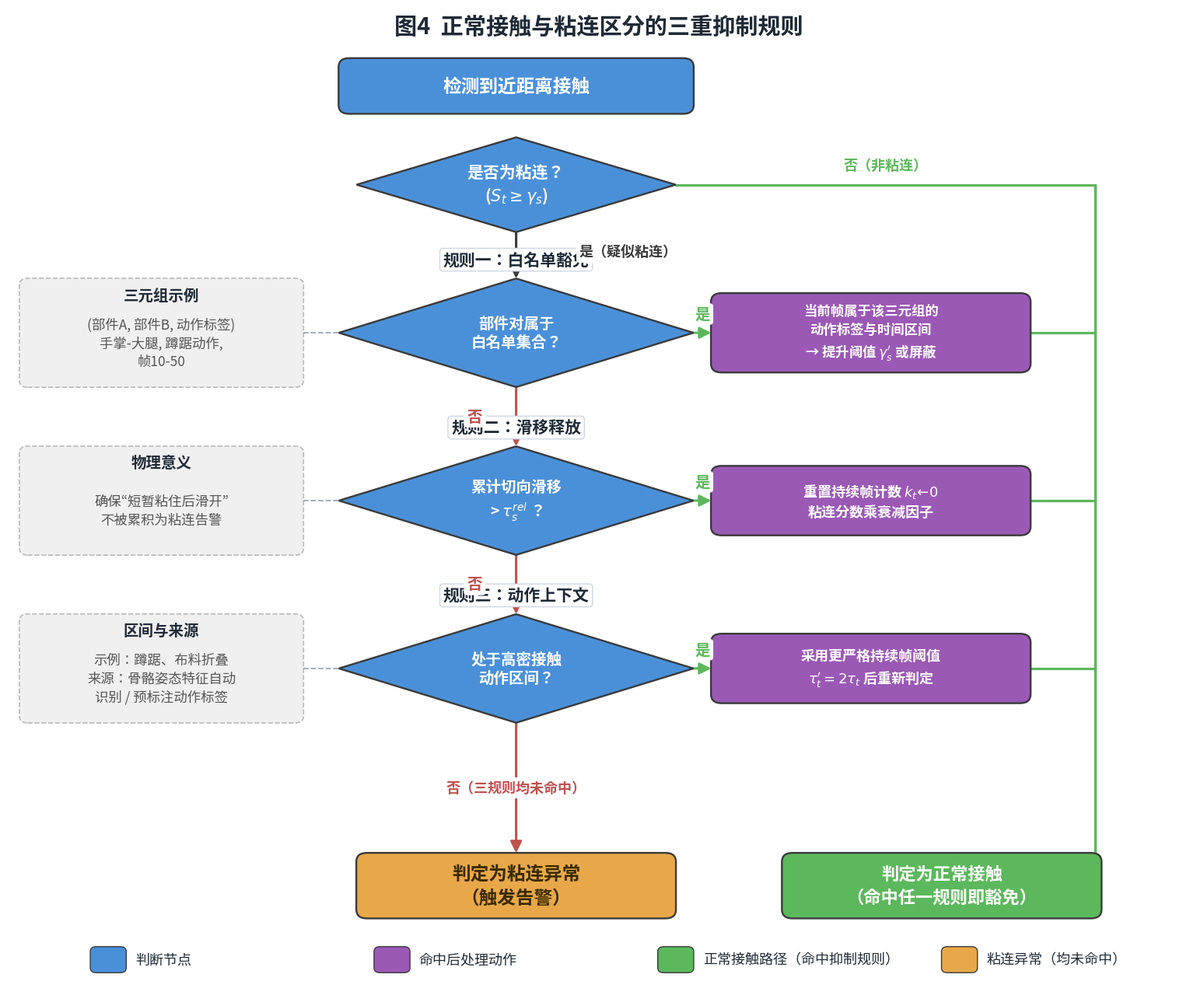

This chart was generated by the following Python code: (Note: this script raises an exception after producing the figure.)
#!/usr/bin/env python3
# -*- coding: utf-8 -*-
"""
代码生成 图4 正常接触与粘连区分的三重抑制规则（流程图）。
- 顶会论文风配色，白底。
- 串行级联布局：主"否"路径沿中线竖直向下；命中(是)横向进入处理动作，
  再统一汇入右侧竖直绿色轨道 → 正常接触。所有连线均为正交（横平竖直）。
- 所有图内文字使用简体中文；"属于"等关系一律用中文，不用 ∈ 符号。
输出: fig_4_valid_contact_0.png
"""
import os
import matplotlib
matplotlib.use("Agg")
import matplotlib.pyplot as plt
from matplotlib.patches import FancyBboxPatch, Polygon
from matplotlib.lines import Line2D
from matplotlib import font_manager

for cand in ["Arial Unicode MS", "Hiragino Sans GB", "Songti SC", "STHeiti"]:
    if any(f.name == cand for f in font_manager.fontManager.ttflist):
        plt.rcParams["font.family"] = cand
        break
plt.rcParams["axes.unicode_minus"] = False

C_BLUE   = "#4A90D9"
C_ORANGE = "#E8A849"
C_GREEN  = "#5CB85C"
C_PURPLE = "#9B59B6"
C_GRAY   = "#F0F0F0"
C_EDGE   = "#3A3A3A"
C_TEXT   = "#1F2A36"
C_RED    = "#C0504D"

fig, ax = plt.subplots(figsize=(15.5, 13))
ax.set_xlim(0, 100)
ax.set_ylim(0, 100)
ax.axis("off")
fig.patch.set_facecolor("white")

# 列中心
NOTE_X = 13      # 左侧旁注列
MAIN_X = 43      # 主级联列（判断节点 + 否路径）
ACT_X  = 73      # 命中后处理动作列
RAIL_X = 92      # 右侧"正常接触"竖直汇流轨道

# 行中心（均匀间隔 17）
Y_TOP = 92
Y_PEN = 82
R_Y   = [67, 50, 33]   # 规则一/二/三
Y_BOT = 11


def box(cx, cy, w, h, text, fc, tc="white", fs=15, bold=True, ec=C_EDGE):
    p = FancyBboxPatch((cx - w / 2, cy - h / 2), w, h,
                       boxstyle="round,pad=0.02,rounding_size=0.9", linewidth=1.7,
                       facecolor=fc, edgecolor=ec, zorder=3)
    ax.add_patch(p)
    ax.text(cx, cy, text, ha="center", va="center", fontsize=fs, color=tc,
            zorder=4, fontweight="bold" if bold else "normal", linespacing=1.4)


def diamond(cx, cy, w, h, text, fc=C_BLUE, tc="white", fs=14):
    pts = [(cx, cy + h / 2), (cx + w / 2, cy), (cx, cy - h / 2), (cx - w / 2, cy)]
    ax.add_patch(Polygon(pts, closed=True, facecolor=fc, edgecolor=C_EDGE,
                         linewidth=1.7, zorder=3))
    ax.text(cx, cy, text, ha="center", va="center", fontsize=fs, color=tc,
            zorder=4, fontweight="bold", linespacing=1.35)


def note(cx, cy, w, h, title, body, fs=12.5):
    p = FancyBboxPatch((cx - w / 2, cy - h / 2), w, h,
                       boxstyle="round,pad=0.02,rounding_size=0.7", linewidth=1.2,
                       facecolor=C_GRAY, edgecolor="#B8B8B8", linestyle="--", zorder=2)
    ax.add_patch(p)
    ax.text(cx, cy + h / 2 - 1.7, title, ha="center", va="center", fontsize=fs + 1.5,
            color=C_TEXT, fontweight="bold", zorder=4)
    ax.text(cx, cy - 1.0, body, ha="center", va="center", fontsize=fs,
            color="#555555", zorder=4, linespacing=1.4)


def vseg(x, y1, y2, color=C_EDGE, lw=2.2, head=False, ls="-"):
    if head:
        from matplotlib.patches import FancyArrowPatch
        ax.add_patch(FancyArrowPatch((x, y1), (x, y2), arrowstyle="-|>",
                     mutation_scale=22, linewidth=lw, color=color, zorder=2,
                     shrinkA=0, shrinkB=0, linestyle=ls))
    else:
        ax.add_line(Line2D([x, x], [y1, y2], color=color, linewidth=lw, zorder=2,
                    solid_capstyle="round", linestyle=ls))


def hseg(x1, x2, y, color=C_EDGE, lw=2.2, head=False, ls="-"):
    if head:
        from matplotlib.patches import FancyArrowPatch
        ax.add_patch(FancyArrowPatch((x1, y), (x2, y), arrowstyle="-|>",
                     mutation_scale=22, linewidth=lw, color=color, zorder=2,
                     shrinkA=0, shrinkB=0, linestyle=ls))
    else:
        ax.add_line(Line2D([x1, x2], [y, y], color=color, linewidth=lw, zorder=2,
                    solid_capstyle="round", linestyle=ls))


def lbl(x, y, text, color, fs=14):
    ax.text(x, y, text, ha="center", va="center", fontsize=fs, color=color,
            fontweight="bold", bbox=dict(boxstyle="round,pad=0.22", fc="white", ec="none"),
            zorder=6)


# ── 标题 ──
ax.text(50, 98, "图4  正常接触与粘连区分的三重抑制规则", ha="center", va="center",
        fontsize=21, fontweight="bold", color=C_TEXT)

DW, DH = 30, 11   # 规则菱形尺寸
PW2 = 13          # 菱形左右顶点到中心距离 = DW/2 +余量 用于连线
HALF = DW / 2

# ── 顶部两个主节点 ──
box(MAIN_X, Y_TOP, 30, 5.6, "检测到近距离接触", C_BLUE, fs=17)
diamond(MAIN_X, Y_PEN, 27, 9.6, "是否为粘连？\n($S_t \\geq \\gamma_s$)", C_BLUE, fs=15)

# ── 三个规则菱形（名称作为左上方标签）──
rule_meta = [
    ("规则一：白名单豁免", "部件对属于\n白名单集合？"),
    ("规则二：滑移释放",   "累计切向滑移\n> $\\tau_s^{rel}$ ？"),
    ("规则三：动作上下文", "处于高密接触\n动作区间？"),
]
for cy, (name, q) in zip(R_Y, rule_meta):
    # 规则名放在菱形上方、紧贴，居中（白底，立于来线之上不被遮挡）
    diamond(MAIN_X, cy, DW, DH, q, C_BLUE, fs=14)
    ax.text(MAIN_X, cy + DH / 2 + 1.9, name, ha="center", va="center",
            fontsize=15, fontweight="bold", color=C_TEXT, zorder=6,
            bbox=dict(boxstyle="round,pad=0.2", fc="white", ec="#CFD8E3"))

box(MAIN_X, Y_BOT, 27, 6.6, "判定为粘连异常\n（触发告警）", C_ORANGE, tc="#3A2A00", fs=17)

# ── 命中后处理动作（紫色）──
box(ACT_X, R_Y[0], 27, 8.0, "当前帧属于该三元组的\n动作标签与时间区间\n→ 提升阈值 $\\gamma_s'$ 或屏蔽",
    C_PURPLE, fs=12.5)
box(ACT_X, R_Y[1], 27, 7.0, "重置持续帧计数 $k_t\\!\\leftarrow\\!0$\n粘连分数乘衰减因子",
    C_PURPLE, fs=13)
box(ACT_X, R_Y[2], 27, 7.0, "采用更严格持续帧阈值\n$\\tau_t' = 2\\tau_t$ 后重新判定",
    C_PURPLE, fs=13)

# ── 正常接触（右下，绿色）──
GREEN_BOX_X = 79
box(GREEN_BOX_X, Y_BOT, 27, 6.6, "判定为正常接触\n（命中任一规则即豁免）", C_GREEN, fs=16)

# ── 左侧旁注，虚线连到对应规则 ──
notes = [
    ("三元组示例", "(部件A, 部件B, 动作标签)\n手掌-大腿, 蹲踞动作,\n帧10-50"),
    ("物理意义", "确保“短暂粘住后滑开”\n不被累积为粘连告警"),
    ("区间与来源", "示例：蹲踞、布料折叠\n来源：骨骼姿态特征自动\n识别 / 预标注动作标签"),
]
for cy, (t, b) in zip(R_Y, notes):
    note(NOTE_X, cy, 24, DH, t, b)
    hseg(NOTE_X + 12, MAIN_X - HALF, cy, color="#9AA7B4", lw=1.3, ls="--")

# ── 主"否"竖直路径 ──
vseg(MAIN_X, Y_PEN - 4.8, R_Y[0] + DH / 2, color=C_EDGE, head=True)
lbl(MAIN_X + 9.5, (Y_PEN - 4.8 + R_Y[0] + DH / 2) / 2 + 0.3, "是（疑似粘连）", C_EDGE, fs=13)
vseg(MAIN_X, R_Y[0] - DH / 2, R_Y[1] + DH / 2, color=C_RED, head=True)
lbl(MAIN_X - 3.5, (R_Y[0] - DH / 2 + R_Y[1] + DH / 2) / 2, "否", C_RED)
vseg(MAIN_X, R_Y[1] - DH / 2, R_Y[2] + DH / 2, color=C_RED, head=True)
lbl(MAIN_X - 3.5, (R_Y[1] - DH / 2 + R_Y[2] + DH / 2) / 2, "否", C_RED)
vseg(MAIN_X, R_Y[2] - DH / 2, Y_BOT + 3.3, color=C_RED, head=True)
lbl(MAIN_X, (R_Y[2] - DH / 2 + Y_BOT + 3.3) / 2, "否（三规则均未命中）", C_RED, fs=13)

# ── 命中分支：菱形 →(是) 处理动作（横向）──
for cy in R_Y:
    hseg(MAIN_X + HALF, ACT_X - 13.5, cy, color=C_GREEN, head=True)
    lbl((MAIN_X + HALF + ACT_X - 13.5) / 2, cy + 1.9, "是", C_GREEN)

# ── 右侧绿色竖直汇流轨道（全程正交）──
# 顶部"否（非粘连）"汇入
hseg(MAIN_X + 13.5, RAIL_X, Y_PEN, color=C_GREEN, lw=2.3)
lbl((MAIN_X + 13.5 + RAIL_X) / 2, Y_PEN + 2.0, "否（非粘连）", C_GREEN, fs=13)
# 三处理动作右端 → 轨道
for cy in R_Y:
    hseg(ACT_X + 13.5, RAIL_X, cy, color=C_GREEN, lw=2.3)
# 竖直轨道
vseg(RAIL_X, Y_PEN, Y_BOT, color=C_GREEN, lw=2.5)
# 轨道底 → 正常接触框
hseg(RAIL_X, GREEN_BOX_X + 13.5, Y_BOT, color=C_GREEN, lw=2.3, head=True)

# ── 图例 ──
leg = [(C_BLUE, "判断节点"), (C_PURPLE, "命中后处理动作"),
       (C_GREEN, "正常接触路径（命中抑制规则）"), (C_ORANGE, "粘连异常（均未命中）")]
for i, (c, t) in enumerate(leg):
    xx = 7 + i * 24
    yy = 3.5
    ax.add_patch(FancyBboxPatch((xx, yy - 1.3), 3.0, 2.6,
                 boxstyle="round,pad=0.02,rounding_size=0.5",
                 facecolor=c, edgecolor=C_EDGE, linewidth=1.0, zorder=3))
    ax.text(xx + 3.8, yy, t, ha="left", va="center", fontsize=13, color=C_TEXT)

plt.tight_layout()
out = os.path.join(os.path.dirname(__file__), "fig_4_valid_contact_0.png")
fig.savefig(out, dpi=150, bbox_inches="tight", facecolor="white", pad_inches=0.18)
print("saved:", out)
